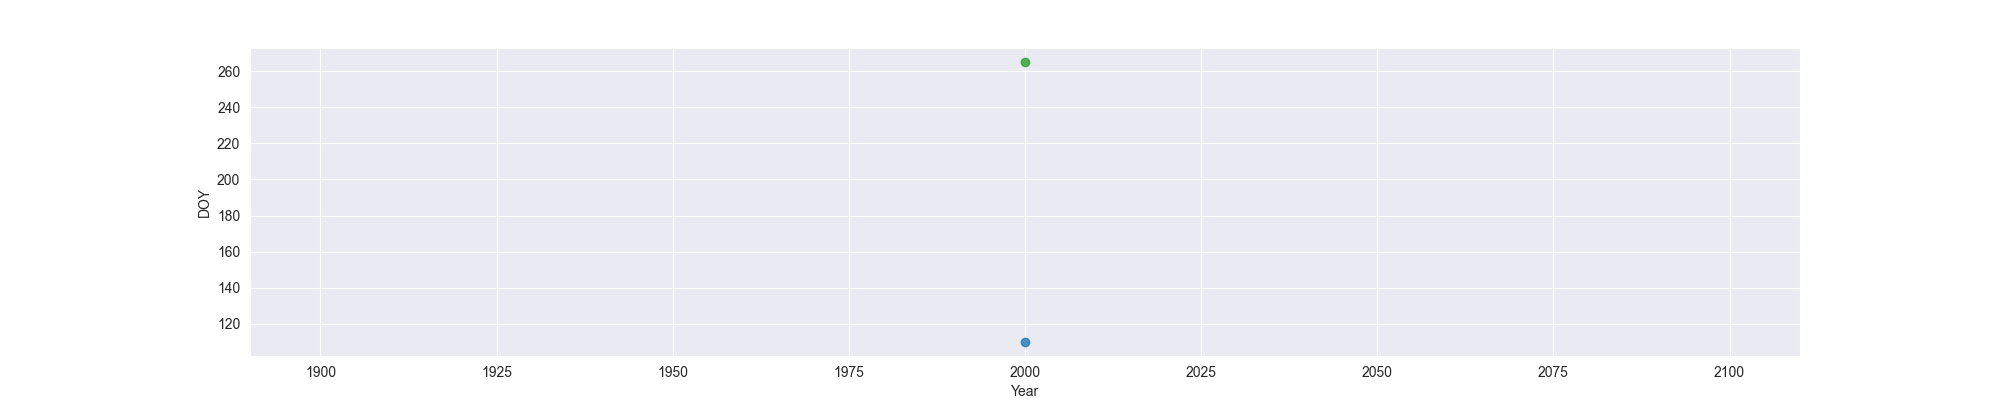

Data behind this chart, as committed beside it:
Year, MO, OW, FO
2000, 110, , 265
